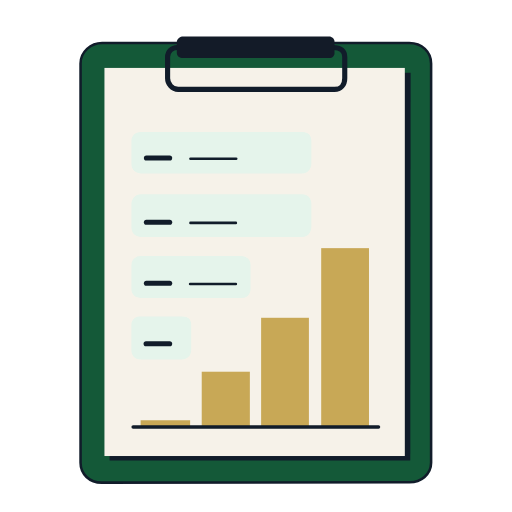
t = 0.00 s
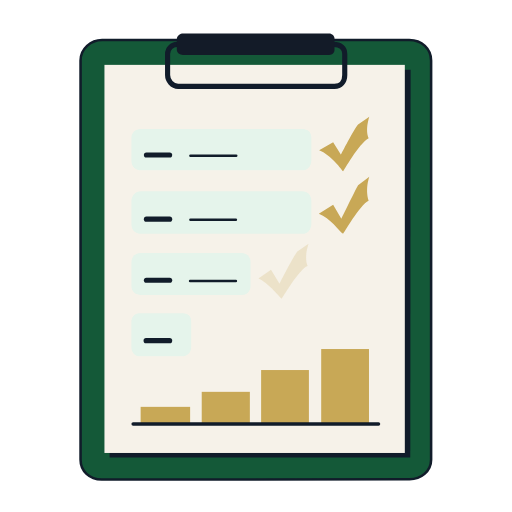
t = 1.03 s
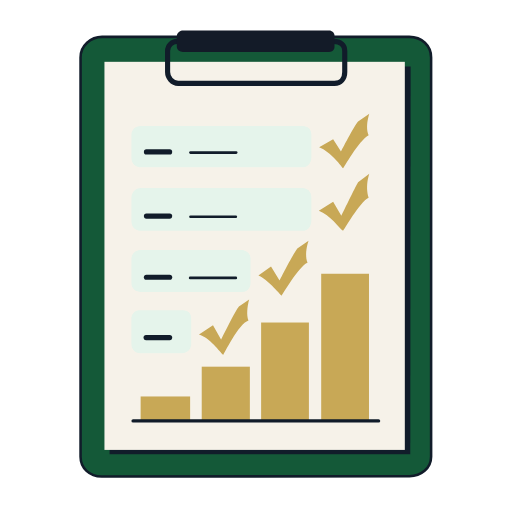
t = 2.05 s
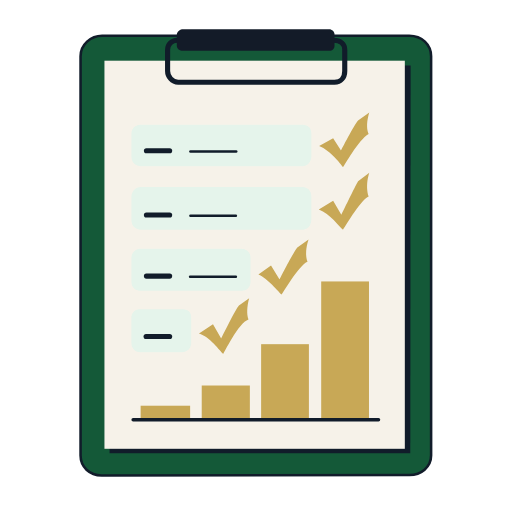
t = 3.08 s
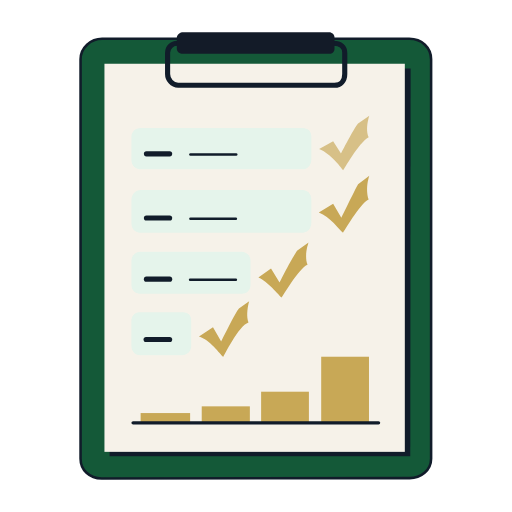
t = 4.10 s
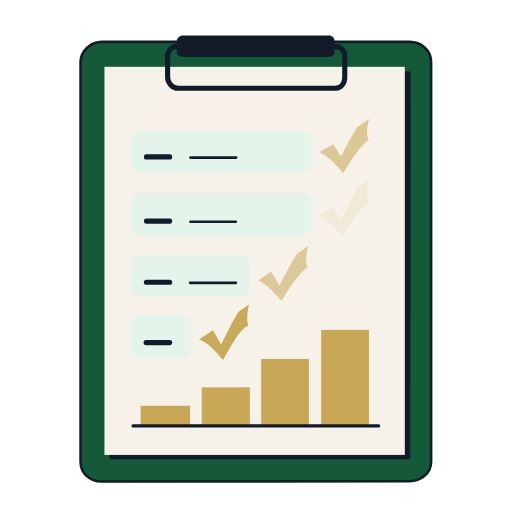
t = 5.13 s

The animated SVG that drew these frames (rendered in a browser with its animation timeline set to each time). Animation: 9 SMIL elements (animate=4,animateTransform=5); one cycle of 6.15 s, repeats indefinitely.

<svg xmlns="http://www.w3.org/2000/svg" viewBox="0 0 150 150" role="img" aria-label="-6H1 H-A8">
  <style>
    @media (prefers-reduced-motion: reduce) {
      .hafiz-motion > animateTransform,
      .check animate,
      .bar animateTransform {
        display: none;
      }
    }
  </style>
  <!-- Base: QuiverAI Arrow illustration; SMIL motion added locally (animate API unavailable / no credits) -->
  <style type="text/css">
    .cls-0 {fill:#145938;stroke:#111C2A;stroke-width:0.75;stroke-miterlimit:10;}
    .cls-1 {fill:#111C2A;}
    .cls-2 {fill:#F6F2E9;}
    .cls-3 {fill:none;stroke:#111C2A;stroke-linecap:round;stroke-miterlimit:10;}
    .cls-4 {fill:#131B28;}
    .cls-5 {fill:#E5F4EB;}
    .cls-6 {fill:none;stroke:#111C2A;stroke-width:1.5;stroke-linejoin:round;stroke-miterlimit:10;}
    .cls-7 {fill:none;stroke:#111C2A;stroke-width:1.5;stroke-linecap:round;stroke-miterlimit:10;}
    .cls-8 {fill:#C8A856;}
    .cls-9 {fill:none;stroke:#111C2A;stroke-width:0.75;stroke-linecap:round;stroke-miterlimit:10;}
  </style>
  <g class="hafiz-motion">
    <animateTransform attributeName="transform" type="translate" values="0 1.2; 0 -1.2; 0 1.2" dur="5.5s" repeatCount="indefinite"/>
    <path class="cls-0" d="m119.9 11.4h-90c-3.3 0-6.3 2.6-6.3 6v117c0 3.3 2.6 5.8 6.2 5.8l90.2-0.1c3.3 0 6.3-2.3 6.3-5.7v-117c0-3.4-2.7-6-6.4-6z"/>
    <polygon class="cls-1" points="32.1 20.1 120.3 20.1 120.2 133.7 32.1 133.7"/>
    <rect class="cls-2" x="30.6" y="18.7" width="88" height="113.7"/>
    <path class="cls-6" d="m97.7 12.7h-45.8c-1.6 0-2.8 1.3-2.8 2.8v6.2c0 1.6 1.3 3.3 3.1 3.3h45.8c1.8 0 3-1.3 3-3.3v-6.2c0-1.7-1.2-2.8-3.3-2.8z"/>
    <path class="cls-4" d="m96.4 9.5h-42.8c-0.7 0-1.8 0.6-1.8 1.6v3.2c0 0.9 0.8 1.5 1.8 1.5h42.8c1.1 0 1.6-0.7 1.6-1.5v-3.4c0-0.6-0.7-1.4-1.6-1.4z"/>
    <path class="cls-5" d="m88.6 49.6h-47.3c-1.4 0-2.8-0.8-2.8-2.8v-6.8c0-1.3 1.1-2.5 2.7-2.5h47.4c1.8 0 2.6 1.1 2.6 2.6v6.7c0 1.8-1.3 2.8-2.6 2.8z"/>
    <line class="cls-7" x1="42.9" x2="49.7" y1="45.1" y2="45.1"/>
    <line class="cls-9" x1="55.8" x2="69.2" y1="45.3" y2="45.3"/>
    <path class="cls-5" d="m88.6 68.2h-47.3c-1.4 0-2.8-0.8-2.8-2.8v-6.8c0-1.5 1.1-2.9 2.8-2.9h47.2c1.6 0 2.7 1.1 2.7 2.7v6.9c0 1.9-1.3 2.9-2.6 2.9z"/>
    <path class="cls-5" d="m70.8 86.1h-29.5c-1.4 0-2.8-0.8-2.8-2.6v-7c0-1.7 1.3-2.7 2.7-2.7h29.5c1.5 0 2.7 1.1 2.7 2.6v7c0 1.8-1.2 2.7-2.6 2.7z"/>
    <path class="cls-5" d="m53.3 104.1h-12.1c-1.4 0-2.7-0.9-2.7-2.7v-7.5c0-1.3 1-2.4 2.2-2.4h12.8c1.6 0 2.5 0.9 2.5 2.2v7.7c0 1.7-1.3 2.7-2.7 2.7z"/>
    <line class="cls-7" x1="42.9" x2="49.7" y1="63.9" y2="63.9"/>
    <line class="cls-9" x1="55.8" x2="69.1" y1="64.1" y2="64.1"/>
    <line class="cls-7" x1="42.9" x2="49.7" y1="81.8" y2="81.8"/>
    <line class="cls-9" x1="55.7" x2="69.1" y1="82" y2="82"/>
    <line class="cls-7" x1="42.8" x2="49.7" y1="99.5" y2="99.5"/>
    <g class="check">
      <path class="cls-8" d="m93.5 43.7 4.1-2.3 2.3 3.6s3.9-7.6 5-8.8l3.3-2.3s-1.3 3.7-0.2 6.3c-3 1.7-7.4 9.8-7.5 9.7-0.2-0.3-3.7-5-7-6.2z" opacity="0">
        <animate attributeName="opacity" values="0;1;1;0" keyTimes="0;0.12;0.78;1" dur="4.8s" begin="0s" repeatCount="indefinite"/>
      </path>
      <path class="cls-8" d="m93.4 62.3 4.2-2.6 2.4 4.1s4.1-8.4 4.9-9.8l3.3-2.5s-1.3 3.5-0.2 7c-2.6 1.2-7.4 9.8-7.5 9.7-1.1-0.8-3.8-4.7-7.1-5.9z" opacity="0">
        <animate attributeName="opacity" values="0;1;1;0" keyTimes="0;0.12;0.78;1" dur="4.8s" begin="0.45s" repeatCount="indefinite"/>
      </path>
      <path class="cls-8" d="m75.7 81.3 3.7-2.6 2.5 4.1s3.7-7.4 5.2-9.4l3.3-2.3s-1.4 3.8-0.3 6.5c-2.5 0.9-7.5 9.7-7.6 9.6-0.9-0.8-4.2-4.9-6.8-5.9z" opacity="0">
        <animate attributeName="opacity" values="0;1;1;0" keyTimes="0;0.12;0.78;1" dur="4.8s" begin="0.9s" repeatCount="indefinite"/>
      </path>
      <path class="cls-8" d="m58.3 98.6 4.1-2.7 2.4 4.2s4.3-8.8 5.2-9.7l3-2.1s-1.1 3.7-0.2 6.2c-2.9 0.9-7.3 10.1-7.4 10.1-0.9-0.8-4-5.1-7.1-6z" opacity="0">
        <animate attributeName="opacity" values="0;1;1;0" keyTimes="0;0.12;0.78;1" dur="4.8s" begin="1.35s" repeatCount="indefinite"/>
      </path>
    </g>
    <g class="bar" transform="translate(0 123.8)">
      <g>
        <animateTransform attributeName="transform" type="scale" values="1 0.25; 1 1; 1 0.25" dur="3.8s" begin="0s" repeatCount="indefinite"/>
        <rect class="cls-8" x="41.2" y="-7.5" width="14.5" height="7.5"/>
      </g>
    </g>
    <g class="bar" transform="translate(0 123.7)">
      <g>
        <animateTransform attributeName="transform" type="scale" values="1 0.25; 1 1; 1 0.25" dur="3.8s" begin="0.2s" repeatCount="indefinite"/>
        <rect class="cls-8" x="59.1" y="-16" width="14.1" height="16"/>
      </g>
    </g>
    <g class="bar" transform="translate(0 124.1)">
      <g>
        <animateTransform attributeName="transform" type="scale" values="1 0.25; 1 1; 1 0.25" dur="3.8s" begin="0.4s" repeatCount="indefinite"/>
        <rect class="cls-8" x="76.5" y="-32.2" width="14" height="32.2"/>
      </g>
    </g>
    <g class="bar" transform="translate(0 123.8)">
      <g>
        <animateTransform attributeName="transform" type="scale" values="1 0.25; 1 1; 1 0.25" dur="3.8s" begin="0.6s" repeatCount="indefinite"/>
        <rect class="cls-8" x="94.1" y="-52.3" width="14" height="52.3"/>
      </g>
    </g>
    <line class="cls-3" x1="39" x2="110.9" y1="123.9" y2="123.9"/>
  </g>
</svg>
